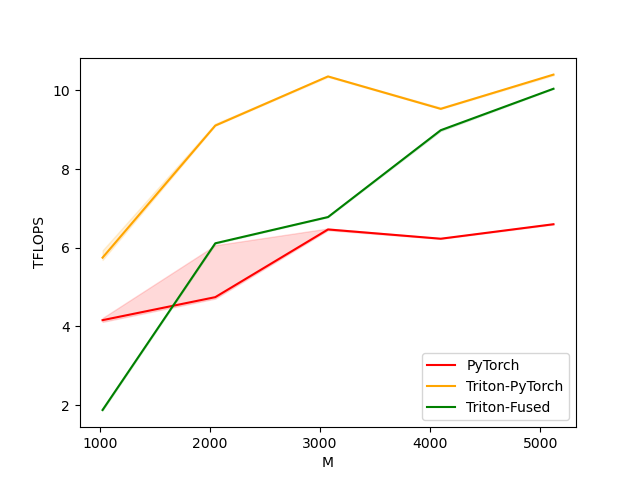

Data behind this chart, as committed beside it:
M, N, K, PyTorch, Triton-PyTorch, Triton-Fused
1024, 1024, 1024, 4.2, 5.7, 1.9
2048, 2048, 2048, 4.7, 9.1, 6.1
3072, 3072, 3072, 6.5, 10.4, 6.8
4096, 4096, 4096, 6.2, 9.5, 9.0
5120, 5120, 5120, 6.6, 10.4, 10.0
